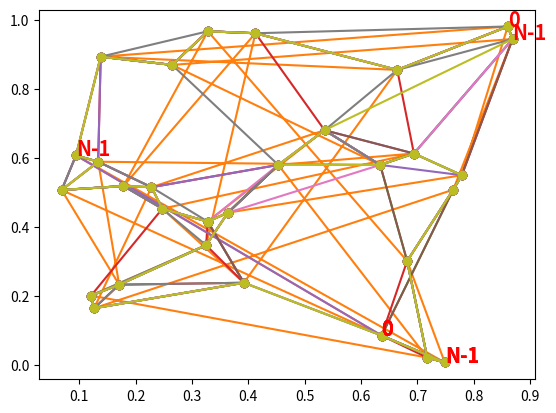

Write the Python code that produced this figure.
import random
import matplotlib.pyplot as plt

n = 30
x = [random.random() for _ in range(n)]
y = [random.random() for _ in range(n)]

plt.plot(x, y, "o")

plt.plot([*x, x[0]], [*y, y[0]], "o-")

def longueur(x, y, ordre):
    i = ordre[-1]
    x0, y0 = x[i], y[i]
    d = 0
    for o in ordre:
        x1, y1 = x[o], y[o]
        d += (x0 - x1) ** 2 + (y0 - y1) ** 2
        x0, y0 = x1, y1
    return d


ordre = list(range(len(x)))
print("longueur initiale", longueur(x, y, ordre))

def permutation(x, y, ordre):
    d = longueur(x, y, ordre)
    d0 = d + 1
    it = 1
    while d < d0:
        it += 1
        print("iteration", it, "d=", d)
        d0 = d
        for i in range(len(ordre) - 1):
            for j in range(i + 2, len(ordre)):
                r = ordre[i:j].copy()
                r.reverse()
                ordre2 = ordre[:i] + r + ordre[j:]
                t = longueur(x, y, ordre2)
                if t < d:
                    d = t
                    ordre = ordre2
    return ordre


ordre = permutation(x, y, list(range(len(x))))
print("longueur min", longueur(x, y, ordre))
xo = [x[o] for o in [*ordre, ordre[0]]]
yo = [y[o] for o in [*ordre, ordre[0]]]
plt.plot(xo, yo, "o-")

def longueur(x, y, ordre):
    # on change cette fonction
    d = 0
    for i in range(1, len(ordre)):
        n = ordre[i - 1]
        o = ordre[i]
        x0, y0 = x[n], y[n]
        x1, y1 = x[o], y[o]
        d += (x0 - x1) ** 2 + (y0 - y1) ** 2
    return d


ordre = list(range(len(x)))
print("longueur initiale", longueur(x, y, ordre))

ordre = permutation(x, y, list(range(len(x))))
print("longueur min", longueur(x, y, ordre))
xo = [x[o] for o in ordre]
yo = [y[o] for o in ordre]
plt.plot(xo, yo, "o-")

def longueur(x, y, ordre):
    i = ordre[-1]
    x0, y0 = x[i], y[i]
    d = 0
    for o in ordre:
        x1, y1 = x[o], y[o]
        d += (x0 - x1) ** 2 + (y0 - y1) ** 2
        x0, y0 = x1, y1
    return d


ordre = list(range(len(x)))
print("longueur initiale", longueur(x, y, ordre))


def permutation(x, y, ordre):
    d = longueur(x, y, ordre)
    d0 = d + 1
    it = 1
    while d < d0:
        it += 1
        print("iteration", it, "d=", d, "ordre[0]", ordre[0])
        d0 = d
        for i in range(
            1, len(ordre) - 1
        ):  # on part de 1 et plus de 0, on est sûr que le premier noeud ne bouge pas
            for j in range(i + 2, len(ordre)):
                r = ordre[i:j].copy()
                r.reverse()
                ordre2 = ordre[:i] + r + ordre[j:]
                t = longueur(x, y, ordre2)
                if t < d:
                    d = t
                    ordre = ordre2
    return ordre


ordre = permutation(x, y, list(range(len(x))))
print("longueur min", longueur(x, y, ordre))
xo = [x[o] for o in [*ordre, ordre[0]]]
yo = [y[o] for o in [*ordre, ordre[0]]]
plt.plot(xo, yo, "o-")
plt.text(xo[0], yo[0], "0", color="r", weight="bold", size="x-large")
plt.text(xo[-2], yo[-2], "N-1", color="r", weight="bold", size="x-large")

ordre = list(range(len(x)))
print("longueur initiale", longueur(x, y, ordre))


def permutation(x, y, ordre):
    d = longueur(x, y, ordre)
    d0 = d + 1
    it = 1
    while d < d0:
        it += 1
        print("iteration", it, "d=", d, "ordre[0]", ordre[0])
        d0 = d
        for i in range(
            1, len(ordre) - 1
        ):  # on part de 1 et plus de 0, on est sûr que le premier noeud ne bouge pas
            for j in range(i + 2, len(ordre) + 1):  # correction !
                r = ordre[i:j].copy()
                r.reverse()
                ordre2 = ordre[:i] + r + ordre[j:]
                t = longueur(x, y, ordre2)
                if t < d:
                    d = t
                    ordre = ordre2
    return ordre


ordre = permutation(x, y, list(range(len(x))))
print("longueur min", longueur(x, y, ordre))
xo = [x[o] for o in [*ordre, ordre[0]]]
yo = [y[o] for o in [*ordre, ordre[0]]]
plt.plot(xo, yo, "o-")
plt.text(xo[0], yo[0], "0", color="r", weight="bold", size="x-large")
plt.text(xo[-2], yo[-2], "N-1", color="r", weight="bold", size="x-large")

# In[8]:


ordre = list(range(len(x)))
print("longueur initiale", longueur(x, y, ordre))


def permutation_rnd(x, y, ordre):
    d = longueur(x, y, ordre)
    d0 = d + 1
    it = 1
    while d < d0:
        it += 1
        print("iteration", it, "d=", d, "ordre[0]", ordre[0])
        d0 = d
        for i in range(1, len(ordre) - 1):
            for _j in range(i + 2, len(ordre) + 1):
                ik = random.randint(1, len(ordre) - 1)
                il = random.randint(ik + 1, len(ordre))
                r = ordre[ik:il].copy()
                r.reverse()
                ordre2 = ordre[:ik] + r + ordre[il:]
                t = longueur(x, y, ordre2)
                if t < d:
                    d = t
                    ordre = ordre2
    return ordre


ordre = permutation_rnd(x, y, list(range(len(x))))
print("longueur min", longueur(x, y, ordre))
xo = [x[o] for o in [*ordre, ordre[0]]]
yo = [y[o] for o in [*ordre, ordre[0]]]
plt.plot(xo, yo, "o-")
plt.text(xo[0], yo[0], "0", color="r", weight="bold", size="x-large")
plt.text(xo[-2], yo[-2], "N-1", color="r", weight="bold", size="x-large")

ordre = permutation_rnd(x, y, list(range(len(x))))
print("longueur min", longueur(x, y, ordre))
xo = [x[o] for o in [*ordre, ordre[0]]]
yo = [y[o] for o in [*ordre, ordre[0]]]
plt.plot(xo, yo, "o-")
plt.text(xo[0], yo[0], "0", color="r", weight="bold", size="x-large")
plt.text(xo[-2], yo[-2], "N-1", color="r", weight="bold", size="x-large")

def permutation_rnd(x, y, ordre, miniter):
    d = longueur(x, y, ordre)
    d0 = d + 1
    it = 1
    while d < d0 or it < miniter:
        it += 1
        d0 = d
        for i in range(1, len(ordre) - 1):
            for _j in range(i + 2, len(ordre) + 1):
                ik = random.randint(1, len(ordre) - 1)
                il = random.randint(ik + 1, len(ordre))
                r = ordre[ik:il].copy()
                r.reverse()
                ordre2 = ordre[:ik] + r + ordre[il:]
                t = longueur(x, y, ordre2)
                if t < d:
                    d = t
                    ordre = ordre2
    return ordre


def n_permutation(x, y, miniter):
    ordre = list(range(len(x)))
    bordre = ordre.copy()
    d0 = longueur(x, y, ordre)
    for i in range(20):
        print("iteration", i, "d=", d0)
        random.shuffle(ordre)
        ordre = permutation_rnd(x, y, ordre, 20)
        d = longueur(x, y, ordre)
        if d < d0:
            d0 = d
            bordre = ordre.copy()
    return bordre

ordre = list(range(len(x)))
print("longueur initiale", longueur(x, y, ordre))

ordre = n_permutation(x, y, 20)
print("longueur min", longueur(x, y, ordre))
xo = [x[o] for o in [*ordre, ordre[0]]]
yo = [y[o] for o in [*ordre, ordre[0]]]
plt.plot(xo, yo, "o-")
plt.text(xo[0], yo[0], "0", color="r", weight="bold", size="x-large")
plt.text(xo[-2], yo[-2], "N-1", color="r", weight="bold", size="x-large")


# C'est mieux.